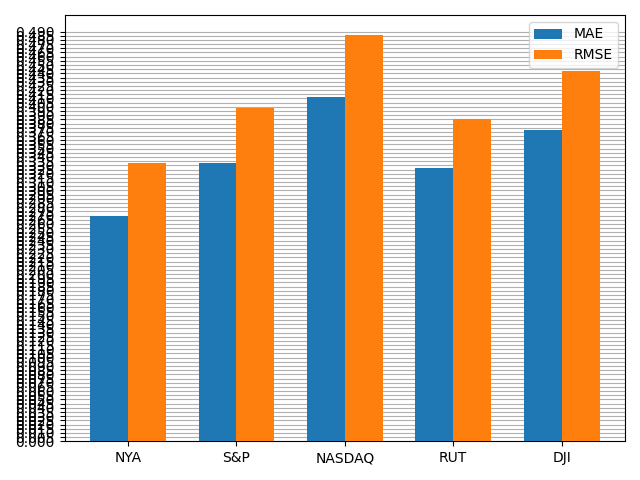

Data behind this chart, as committed beside it:
, MAE, RMSE
NYA, 0.269, 0.3333
S&P, 0.3328, 0.398
NASDAQ, 0.412, 0.4856
RUT, 0.3265, 0.3856
DJI, 0.3717, 0.4427
